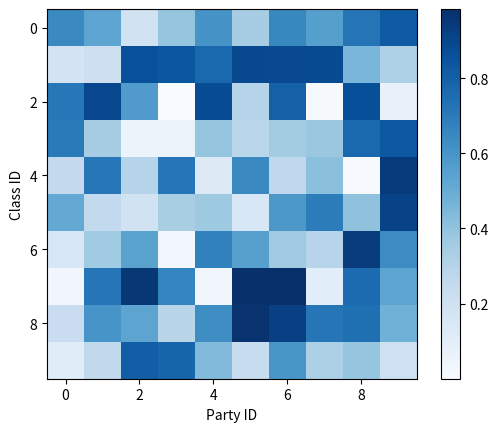

This chart was generated by the following Python code:
import matplotlib.pyplot as plt
import numpy as np

# 生成示例数据
data = np.random.rand(10,10)

print(data)
# 绘制热力图
plt.imshow(data, cmap='Blues', interpolation='nearest')

# 添加颜色条
plt.colorbar()

# 设置坐标轴标签
plt.xlabel('Party ID')
plt.ylabel('Class ID')

# 显示图形
plt.show()


